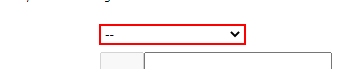
Task: Process to take excel input and validate rows with output
Workflow: ManualVIESCheck

Step 1: select "GB-United Kingdom" in the drop-down

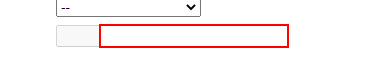
Step 2: Set Text 'INPUT  number' on the text box 'number'

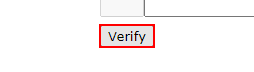
Step 3: click on the text box 'submit'

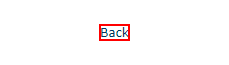
Step 4: find the link 'Back'

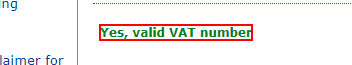
Step 5: find the element

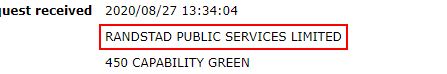
Step 6 [then]: get-text from the table cell
